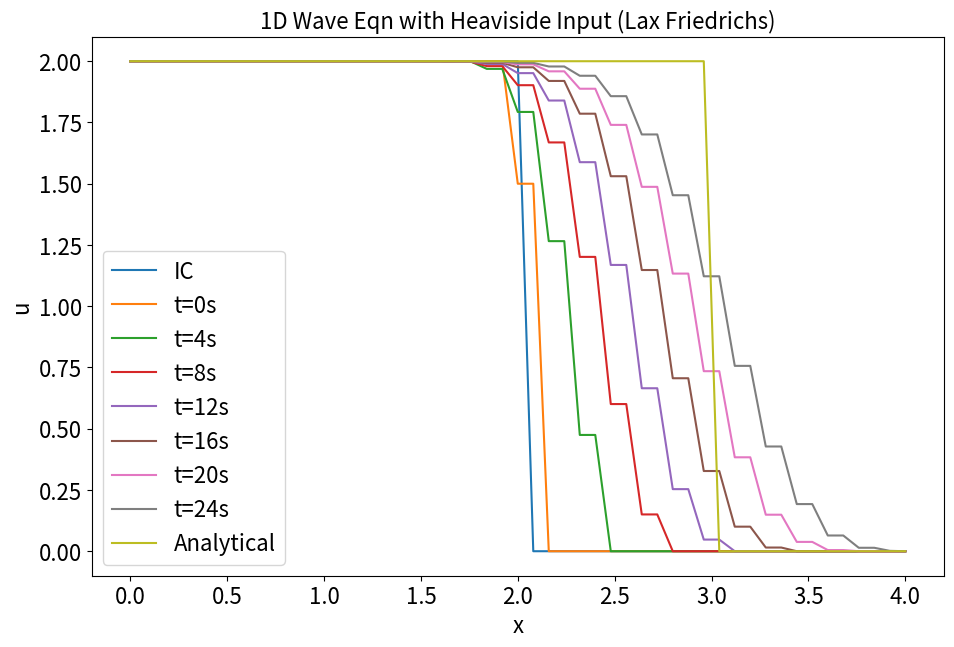

This chart was generated by the following Python code:
#Different schemes for solving problem with heaviside input
#Lax FriedRichs

import numpy
from matplotlib import pyplot

#Domain
nx=51
tmax=1
xmax=4
c=1
sigma=0.5
dx=xmax/(nx-1)
dt=(sigma*dx)/c

nt=tmax/dt
x=numpy.linspace(0,xmax,nx)

tmax_an=tmax*sigma
nt_an=tmax_an/dt

#IC
u=numpy.zeros(nx)
u[0:int((xmax/2)/dx)+1]=2
u_an=u.copy()

#plotting IC
pyplot.figure(figsize=(11,7),dpi=300)
pyplot.xlabel('x',size=16)
pyplot.ylabel('u',size=16)
pyplot.plot(x,u,label='IC')

#Solution
un=u.copy()

#Upwind Scheme
for n in range(int(nt)):
    un=u.copy()
    u[1:-1]=0.5*(un[0:-2]+un[2:])-(((c*dt)/dx)/2)*(un[2:]-un[0:-2])
    
    #BC
    u[0]=2
    u[-1]=0
    
    if n%4==0:
        #plotting Results
        pyplot.plot(x,u,label='t='+ str(n)+'s')
    elif n==int(nt):
        pyplot.plot(x,u,label='t='+ str(n)+'s')

#Analytical Sol
for n in range(int(nt_an)):
    un_an=u_an.copy()
    u_an[1:]=u_an[0:-1]
    
    #BC
    u_an[0]=2
    u_an[-1]=0

#plotting analytical solution
pyplot.plot(x,u_an,label='Analytical')
pyplot.legend(fontsize=16,loc='lower left')
pyplot.title('1D Wave Eqn with Heaviside Input (Lax Friedrichs)',size=16)
pyplot.tick_params(axis='both',labelsize=16)
